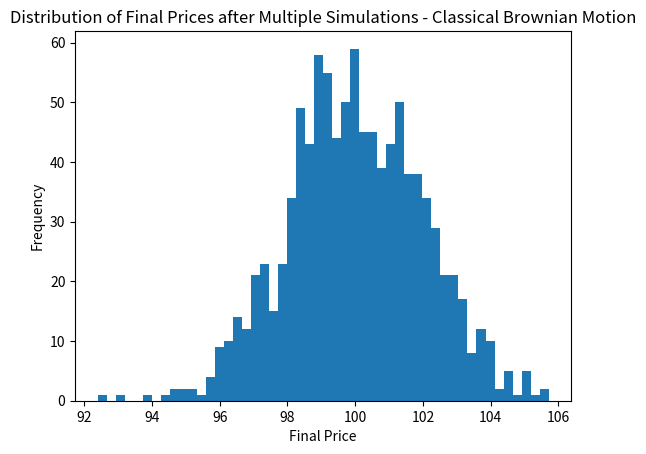

Write Python code to recreate this figure.
import numpy as np
import matplotlib.pyplot as plt

# Problem 1 #

# Simulating the Price Returns

# Set seed for reproducibility
np.random.seed(47)

# Step 1: Set up parameters
P_0 = 100          # Initial price
sigma = 0.02       # Standard deviation of returns
num_steps = 10000    # Number of time steps in the simulation
num_simulations = 1000  # Number of simulations to perform

# Classical Brownian Motion

# Single Price Path

# Generate random returns for the single simulation
single_returns = np.random.normal(0, sigma, num_steps)
# Calculate the prices for each time step in the single simulation
single_prices_classic = P_0 + np.cumsum(single_returns)
# Calculate the mean of the prices in the single simulation
mean_single_price_classic = np.mean(single_prices_classic)
# Calculate the standard deviation of the prices in the single simulation
std_dev_single_price_classic = np.std(single_prices_classic)

# Multiple Simulations

# Initialize an array to store the final prices from each simulation
final_prices_classic = np.zeros(num_simulations)

# Loop over the number of simulations
for i in range(num_simulations):
    # Generate random returns for each simulation
    returns = np.random.normal(0, sigma, num_steps)
    # Calculate the cumulative sum of returns, representing total price change
    total_price_change_classic = np.cumsum(returns)
    # Calculate and store the final price for each simulation
    final_prices_classic[i] = P_0 + total_price_change_classic[-1]

# Calculate the mean of the final prices across all simulations
mean_final_price_classic = np.mean(final_prices_classic)
# Calculate the standard deviation of the final prices across all simulations
std_dev_final_price_classic = np.std(final_prices_classic)

# Output the results for comparison
print(f"Single Simulation - Mean Price: {mean_single_price_classic}")
print(f"Single Simulation - Standard Deviation: {std_dev_single_price_classic}")
print(f"Multiple Simulations - Mean of Final Prices: {mean_final_price_classic}")
print(f"Multiple Simulations - Standard Deviation of Final Prices: {std_dev_final_price_classic}")

# Plotting the distribution of final prices from the multiple simulations
plt.hist(final_prices_classic, bins=50)
plt.xlabel('Final Price')
plt.ylabel('Frequency')
plt.title('Distribution of Final Prices after Multiple Simulations - Classical Brownian Motion')
plt.show()

# Arithmetic Returns
num_steps_arithmetic = 100
# Single Price Path
single_returns_arithmetic = np.random.normal(0, sigma, num_steps_arithmetic)  # Generate random returns
single_prices_arithmetic = np.zeros(num_steps_arithmetic)  # Initialize array to store prices
single_prices_arithmetic[0] = P_0  # Set the initial price

# Calculate prices for each time step in the single simulation
for t in range(1, num_steps_arithmetic):
    single_prices_arithmetic[t] = single_prices_arithmetic[t-1] * (1 + single_returns[t])

# Calculate the mean and standard deviation for the single simulation
mean_single_price = np.mean(single_prices_arithmetic)
std_dev_single_price = np.std(single_prices_arithmetic)

# Multiple Simulations for Arithmetic Returns
final_prices_arithmetic = np.zeros(num_simulations)  # Initialize array for final prices

# Perform multiple simulations
for i in range(num_simulations):
    returns = np.random.normal(0, sigma, num_steps_arithmetic)  # Generate random returns
    prices = np.zeros(num_steps_arithmetic)  # Initialize array for prices
    prices[0] = P_0  # Set the initial price

    # Calculate prices for each time step in the simulation
    for t in range(1, num_steps_arithmetic):
        prices[t] = prices[t-1] * (1 + returns[t])

    # Store the final price of each simulation
    final_prices_arithmetic[i] = prices[-1]

# Calculate the mean and standard deviation of the final prices across all simulations
mean_final_price_arithmetic = np.mean(final_prices_arithmetic)
std_dev_final_price_arithmetic = np.std(final_prices_arithmetic)

# Output the results
print(f"Arithmetic Returns - Single Simulation - Mean Price: {mean_single_price}")
print(f"Arithmetic Returns - Single Simulation - Standard Deviation: {std_dev_single_price}")
print(f"Arithmetic Returns - Multiple Simulations - Mean of Final Prices: {mean_final_price_arithmetic}")
print(f"Arithmetic Returns - Multiple Simulations - Standard Deviation of Final Prices: {std_dev_final_price_arithmetic}")


# Log Returns A.K.A. Geometric Brownian Motion
num_steps_log = 100
# Single Price Path
single_returns_log = np.random.normal(0, sigma, num_steps_log)
single_prices_log = np.zeros(num_steps_log)  # Initialize array to store prices
single_prices_log[0] = P_0  # Set the initial price

# Calculate prices for each time step in the single simulation using GBM formula
for t in range(1, num_steps_log):
    single_prices_log[t] = single_prices_log[t-1] * np.exp(single_returns_log[t])

# Calculate the mean and standard deviation for the single simulation
mean_single_price_log = np.mean(single_prices_log)
std_dev_single_price_log = np.std(single_prices_log)

# Multiple Simulations for Geometric Brownian Motion
final_prices_log = np.zeros(num_simulations)  # Initialize array for final prices

# Perform multiple simulations
for i in range(num_simulations):
    returns = np.random.normal(0, sigma, num_steps_log)  # Generate random returns
    log_prices = np.zeros(num_steps_log)  # Initialize array for prices
    log_prices[0] = P_0  # Set the initial price

    # Calculate prices for each time step in the simulation using GBM formula
    for t in range(1, num_steps_log):
        log_prices[t] = log_prices[t-1] * np.exp(returns[t])

    # Store the final price of each simulation
    final_prices_log[i] = log_prices[-1]

# Calculate the mean and standard deviation of the final prices across all simulations
mean_final_price_log = np.mean(final_prices_log)
std_dev_final_price_log = np.std(final_prices_log)

# Output the results
print(f"Geometric Brownian Motion - Single Simulation - Mean Price: {mean_single_price}")
print(f"Geometric Brownian Motion - Single Simulation - Standard Deviation: {std_dev_single_price}")
print(f"Geometric Brownian Motion - Multiple Simulations - Mean of Final Prices: {mean_final_price_log}")
print(f"Geometric Brownian Motion - Multiple Simulations - Standard Deviation of Final Prices: {std_dev_final_price_log}")
